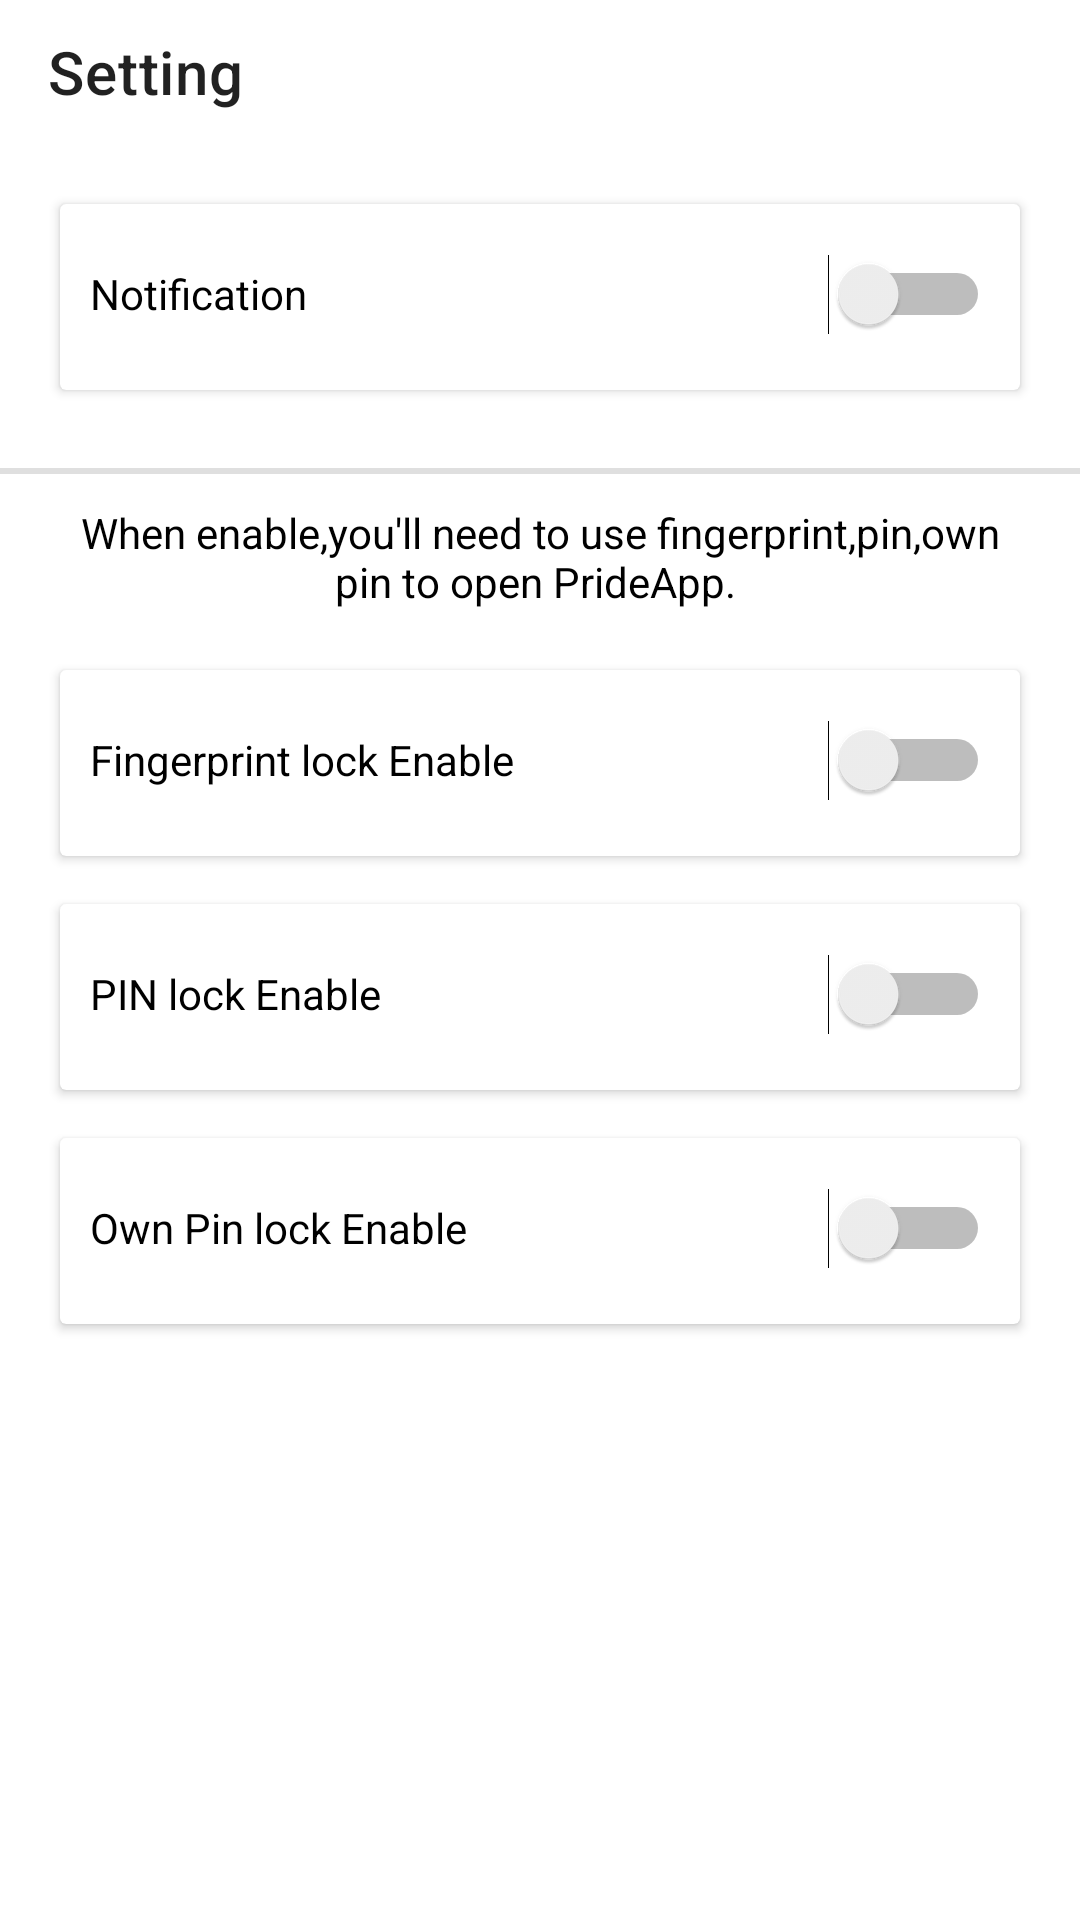

Write the Android layout XML for this screen, with the resource values it uses.
<!-- AndroidManifest.xml: application theme Theme.BiometicAuth -->
<!-- res/layout/activity_main.xml -->
<?xml version="1.0" encoding="utf-8"?>
<androidx.constraintlayout.widget.ConstraintLayout xmlns:android="http://schemas.android.com/apk/res/android"
    xmlns:app="http://schemas.android.com/apk/res-auto"
    xmlns:tools="http://schemas.android.com/tools"
    android:layout_width="match_parent"
    android:layout_height="match_parent">

    <androidx.appcompat.widget.Toolbar
        android:id="@+id/toolBar"
        android:layout_width="match_parent"
        android:layout_height="48dp"
        app:layout_constraintTop_toTopOf="parent"
        app:title="Setting"></androidx.appcompat.widget.Toolbar>

    <com.google.android.material.appbar.AppBarLayout
        android:id="@+id/app_bar"
        android:layout_width="match_parent"
        android:layout_height="wrap_content"
        android:fitsSystemWindows="true"
        app:layout_constraintTop_toBottomOf="@+id/toolBar">

        <com.google.android.material.appbar.CollapsingToolbarLayout
            android:id="@+id/toolbar_layout"
            android:layout_width="match_parent"
            android:layout_height="match_parent"
            android:fitsSystemWindows="true"
            android:visibility="gone"
            app:contentScrim="@color/red"
            app:expandedTitleMarginEnd="64dp"
            app:expandedTitleMarginStart="48dp"
            app:layout_scrollFlags="scroll|exitUntilCollapsed"
            app:toolbarId="@+id/toolbar">

            <LinearLayout
                android:id="@+id/linearLayout"
                android:layout_width="match_parent"
                android:layout_height="wrap_content"
                android:layout_centerInParent="true"
                android:gravity="center_horizontal"
                android:orientation="vertical">

                <ImageView
                    android:layout_width="wrap_content"
                    android:layout_height="wrap_content"
                    android:layout_marginTop="60dp"
                    android:src="@mipmap/ic_launcher" />

                <TextView
                    android:layout_width="wrap_content"
                    android:layout_height="wrap_content"
                    android:text="Pridesys "
                    android:textSize="28dp"
                    android:textStyle="bold" />


            </LinearLayout>

        </com.google.android.material.appbar.CollapsingToolbarLayout>
    </com.google.android.material.appbar.AppBarLayout>

    <androidx.cardview.widget.CardView
        android:id="@+id/cv_notification"
        android:layout_width="match_parent"
        android:layout_height="wrap_content"
        android:layout_marginLeft="20dp"
        android:layout_marginTop="20dp"
        android:layout_marginRight="20dp"
        android:background="@color/white"
        app:layout_constraintLeft_toLeftOf="parent"
        app:layout_constraintRight_toRightOf="parent"
        app:layout_constraintTop_toBottomOf="@+id/app_bar">

        <Switch
            android:id="@+id/sw_notify"
            android:layout_width="fill_parent"
            android:layout_height="60dp"
            android:layout_marginBottom="2dp"
            android:padding="10dp"
            android:text="Notification" />
    </androidx.cardview.widget.CardView>


    <View
        android:id="@+id/view_line"
        android:layout_width="match_parent"
        android:layout_height="2dp"
        android:layout_marginTop="26dp"
        android:background="@color/ase"
        app:layout_constraintTop_toBottomOf="@+id/cv_notification" />

    <TextView
        android:id="@+id/tv_content"
        android:layout_width="match_parent"
        android:layout_height="wrap_content"
        android:layout_marginLeft="16dp"
        android:layout_marginTop="10dp"
        android:layout_marginRight="16dp"
        android:gravity="center"
        android:text="When enable,you'll need to use fingerprint,pin,own pin to open PrideApp. "
        android:textColor="@color/black"
        app:layout_constraintLeft_toLeftOf="parent"
        app:layout_constraintRight_toRightOf="parent"
        app:layout_constraintTop_toBottomOf="@+id/view_line"></TextView>

    <androidx.cardview.widget.CardView
        android:id="@+id/cv_finger_print"
        android:layout_width="match_parent"
        android:layout_height="wrap_content"
        android:layout_marginLeft="20dp"
        android:layout_marginTop="20dp"
        android:layout_marginRight="20dp"
        android:background="@color/white"
        app:layout_constraintLeft_toLeftOf="parent"
        app:layout_constraintRight_toRightOf="parent"
        app:layout_constraintTop_toBottomOf="@+id/tv_content">

        <Switch
            android:id="@+id/sw_finger_print"
            android:layout_width="fill_parent"
            android:layout_height="60dp"
            android:layout_marginBottom="2dp"
            android:padding="10dp"
            android:text="Fingerprint lock Enable" />

    </androidx.cardview.widget.CardView>

    <androidx.cardview.widget.CardView
        android:id="@+id/cv_pin"
        android:layout_width="match_parent"
        android:layout_height="wrap_content"
        android:layout_marginLeft="20dp"
        android:layout_marginTop="16dp"
        android:layout_marginRight="20dp"
        android:background="@color/white"
        app:layout_constraintLeft_toLeftOf="parent"
        app:layout_constraintRight_toRightOf="parent"
        app:layout_constraintTop_toBottomOf="@+id/cv_finger_print">

        <Switch
            android:id="@+id/sw_device_pin_lock"
            android:layout_width="fill_parent"
            android:layout_height="60dp"
            android:layout_marginBottom="2dp"
            android:padding="10dp"
            android:text="PIN lock Enable" />

    </androidx.cardview.widget.CardView>

    <androidx.cardview.widget.CardView
        android:layout_width="match_parent"
        android:layout_height="wrap_content"
        android:layout_marginLeft="20dp"
        android:layout_marginTop="16dp"
        android:layout_marginRight="20dp"
        android:background="@color/white"
        app:layout_constraintLeft_toLeftOf="parent"
        app:layout_constraintRight_toRightOf="parent"
        app:layout_constraintTop_toBottomOf="@+id/cv_pin">

        <Switch
            android:id="@+id/sw_own_set_pin_lock"
            android:layout_width="fill_parent"
            android:layout_height="60dp"
            android:layout_marginBottom="2dp"
            android:padding="10dp"
            android:text="Own Pin lock Enable" />

    </androidx.cardview.widget.CardView>
</androidx.constraintlayout.widget.ConstraintLayout>
<!-- resources referenced by this layout -->
<resources>
  <color name="ase">#DFDFDF</color>
  <color name="black">#FF000000</color>
  <color name="red">#F44336</color>
  <color name="white">#FFFFFFFF</color>
  <style name="Theme.BiometicAuth" parent="Theme.MaterialComponents.DayNight.DarkActionBar">
          
          <item name="colorPrimary">@color/purple_500</item>
          <item name="colorPrimaryVariant">@color/purple_700</item>
          <item name="colorOnPrimary">@color/white</item>
          
          <item name="colorSecondary">@color/teal_200</item>
          <item name="colorSecondaryVariant">@color/teal_700</item>
          <item name="colorOnSecondary">@color/black</item>
          
          <item name="android:statusBarColor" tools:targetApi="l">?attr/colorPrimaryVariant</item>
          
      </style>
  <color name="purple_500">#FF6200EE</color>
  <color name="purple_700">#FF3700B3</color>
  <color name="teal_200">#FF03DAC5</color>
  <color name="teal_700">#FF018786</color>
</resources>
